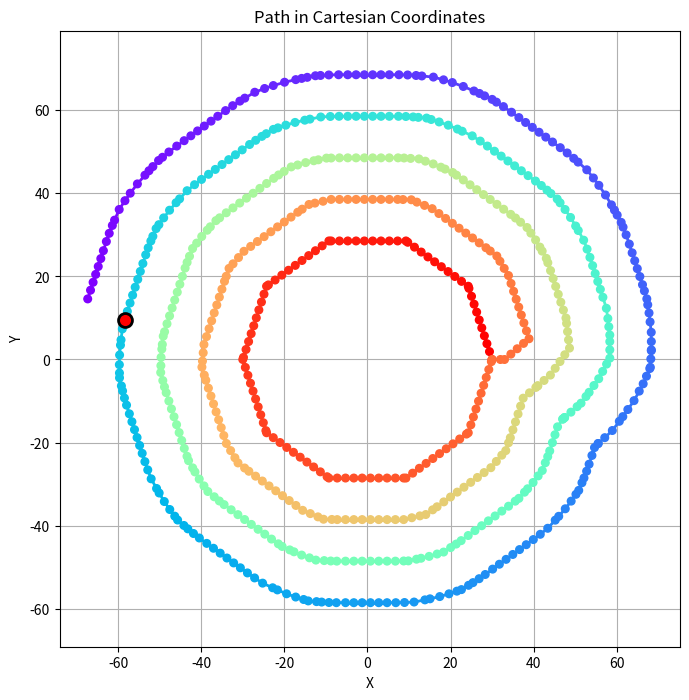

Here is the Python script that generated this plot:
import math
import matplotlib.pyplot as plt
import numpy as np
from dataclasses import dataclass
from typing import List

LINE_SPACING = 10
INTERP_SPACING = 2

@dataclass
class PolarPt:
    r: float
    t: float

@dataclass
class CartesianPt:
    x: float
    y: float

def cartesian_to_polar(pt: CartesianPt) -> PolarPt:
    r = math.sqrt(pt.x**2 + pt.y**2)
    t = math.atan2(pt.y, pt.x)*180/math.pi
    return PolarPt(float(r), float(t))

def polar_to_cartesian(pt: PolarPt) -> CartesianPt:
    t = pt.t*math.pi/180
    x = pt.r * math.cos(t)
    y = pt.r * math.sin(t)
    return CartesianPt(float(x), float(y))

def create_polar_plot(pts: List[PolarPt]):
    # Convert theta from degrees to radians for plotting
    ts_rad = [p.t * math.pi/180 for p in pts]
    rs = [p.r for p in pts]

    # Create polar plot
    plt.figure(figsize=(8, 8))
    ax = plt.subplot(111, projection='polar')
    ax.plot(ts_rad, rs, 'b.-', label='Path')
    ax.set_rmax(300)  # Set maximum radius to 300
    ax.set_rticks([0, 100, 200, 300])  # Set radius ticks
    ax.set_thetagrids(np.arange(0, 360, 45))  # Set theta grid lines every 45 degrees
    ax.grid(True)
    ax.set_title('Path in Polar Coordinates')
    plt.show()

def create_cartesian_plot(pts: List[CartesianPt], highlight_pt: CartesianPt):
    plt.figure(figsize=(8, 8))
    
    # Create rainbow color gradient
    num_pts = len(pts)
    colors = plt.cm.rainbow(np.linspace(1, 0, num_pts))
    
    # Plot each segment with its own color
    for i in range(len(pts)-1):
        xs = [pts[i].x, pts[i+1].x]
        ys = [pts[i].y, pts[i+1].y]
        plt.plot(xs, ys, color=colors[i], linewidth=2)
    
    # Plot individual pts with their colors
    xs = [p.x for p in pts]
    ys = [p.y for p in pts]
    plt.scatter(xs, ys, c=colors, s=30, zorder=5)
    
    # Highlight the specified point
    plt.scatter(highlight_pt.x, highlight_pt.y, c='red', s=100, zorder=10, 
                edgecolors='black', linewidth=2, marker='o')
    
    # Add arrows to show direction
    # for i in range(len(pts)-1):
    #     mid_x = (pts[i].x + pts[i+1].x) / 2
    #     mid_y = (pts[i].y + pts[i+1].y) / 2
        
    #     # Calculate the direction vector
    #     dx = pts[i+1].x - pts[i].x
    #     dy = pts[i+1].y - pts[i].y
        
    #     # Normalize the direction vector
    #     length = math.sqrt(dx*dx + dy*dy)
    #     dx = dx/length
    #     dy = dy/length
        
    #     # Plot the arrow
    #     plt.arrow(mid_x - dx*2, mid_y - dy*2, 
    #              dx*4, dy*4,
    #              head_width=1, head_length=2, fc='black', ec='black')
    
    plt.grid(True)
    plt.axis('equal')  # This ensures the plot is circular
    plt.title('Path in Cartesian Coordinates')
    plt.xlabel('X')
    plt.ylabel('Y')
    plt.show()

def create_random_initial_condition_polar():
    # Generate 10 random radii between 0 and 50
    rs = np.random.uniform(0, 50, 10)
    # Generate 10 random angles between 0 and 360 degrees
    ts = np.random.uniform(0, 360, 10)
    pts = [PolarPt(r=r, t=t) for r, t in zip(rs, ts)]
    return pts

def create_easy_initial_condition_polar():
    # rs = np.random.uniform(50, 70, 10)
    rs = [50]*10
    ts = list(range(0, 360, 36))
    pts = [PolarPt(r=r, t=t) for r, t in zip(rs, ts)]
    # pts.extend([PolarPt(r=50, t=0), PolarPt(r=90, t=0)])
    pts.extend([PolarPt(r=50, t=0)])
    return pts

def create_easy_initial_condition_cartesian() -> List[CartesianPt]:
    pts = []
    for i in range(11):
        x = math.cos(i*math.pi*2/10)*30
        y = math.sin(i*math.pi*2/10)*30
        pts.append(CartesianPt(x, y))
    pts.append(CartesianPt(33, 0))
    return pts

def interpolate_batch(pts: List[CartesianPt], start_ind, end_ind):
    interpolated_pts = [pts[start_ind]]
    
    for i in range(start_ind, end_ind-1):
        interp_line = interpolate_single(pts[i], pts[i+1])
        interpolated_pts.extend(interp_line)
    
    return interpolated_pts

def interpolate_polar(pts: List[PolarPt], distance_between_pts: float) -> List[PolarPt]:
    interpolated_pts = []
    
    for i in range(len(pts)-1):
        # Add the current pt
        interpolated_pts.append(pts[i])
        
        # Convert current and next pts to Cartesian for distance calculation
        curr_cart = polar_to_cartesian(pts[i])
        next_cart = polar_to_cartesian(pts[i+1])
        
        # Calculate the total distance between pts
        dx = next_cart.x - curr_cart.x
        dy = next_cart.y - curr_cart.y
        total_distance = math.sqrt(dx*dx + dy*dy)
        
        # Calculate how many pts we need to add
        num_pts = int(total_distance / distance_between_pts)
        
        # Add the interpolated pts
        for j in range(1, num_pts + 1):
            t = j * distance_between_pts / total_distance
            # Interpolate in Cartesian coordinates
            x = curr_cart.x + t * dx
            y = curr_cart.y + t * dy
            # Convert back to polar
            interpolated_pts.append(cartesian_to_polar(CartesianPt(x, y)))
    
    # Add the final pt
    interpolated_pts.append(pts[-1])
    
    return interpolated_pts

def get_first_pt_polar(pts: List[CartesianPt]) -> CartesianPt:
    pass
    '''Ideas:
    can go anywhere that's one radius away from starting pt
    go "out" from middle by one radius amount, check that not radius hit
    "out" can be in reference to the actual origin or the shape in general.
    can probably get away with actual origin since the shape must necessarily
    include the origin.
    need to be able to kinda sense what's nearby and what direction will get you
    on a nice tangent path.
    we vaguely want to dictate which way the spiral goes, let's say counterclockwise
    for now, so bias towards counterclockwise from current pt
    '''

def get_tangent_slope(p0, p1):
    return (p1.y - p0.y)/(p1.x-p0.x)

def is_direction_towards_origin(pt, dir):
    # Dot product between position vector and direction vector
    dot_product = pt.x * dir.x + pt.y * dir.y
    
    if dot_product > 0:
        return 1  # Away from origin
    elif dot_product < 0:
        return -1  # Towards origin
    else:
        return 0  # Perpendicular

def remove_duplicates(pts):
    duplicates_removed = [pts[0]]
    for i in range(1, len(pts)):
        pt = pts[i]
        prev_pt = pts[i-1]
        if not (pt.x == prev_pt.x and pt.y == prev_pt.y):
            duplicates_removed.append(pt)
    return duplicates_removed

def interpolate_single(p0, p1):
    total_distance = get_dist(p0, p1)
    
    if total_distance < INTERP_SPACING*1.5: # make sure we don't add points which are basically duplicates
        return [p1]
    
    num_pts = math.floor(total_distance / INTERP_SPACING)
    
    pts_to_add = []
    # Add the interpolated pts
    for j in range(1, num_pts + 1):
        t = j * INTERP_SPACING / total_distance
        x = p0.x + t * (p1.x - p0.x)
        y = p0.y + t * (p1.y - p0.y)
        pts_to_add.append(CartesianPt(x, y))
    
    pts_to_add.append(p1)
    return pts_to_add

def get_position_from_target_pt(pts, target_index):
    # Get the target pt and its neighbors
    target_pt = pts[target_index]
    # TODO: handle edge case where there's a line crossing
    # or maybe just transform set of pts to not have line crossing as pre-processing
    prev_pt = pts[target_index - 1]
    next_pt = pts[target_index + 1]
    
    # Average the direction vectors to get the tangent direction
    avg_dir_x = (next_pt.x - prev_pt.x) / 2
    avg_dir_y = (next_pt.y - prev_pt.y) / 2
    
    # Calculate the perpendicular direction (rotate 90 degrees)
    perp_dir_x = -avg_dir_y
    perp_dir_y = avg_dir_x

    if is_direction_towards_origin(target_pt, CartesianPt(perp_dir_x, perp_dir_y)):
        perp_dir_x = -perp_dir_x
        perp_dir_y = -perp_dir_y
    
    # Normalize the perpendicular direction to get a unit vector
    magnitude = math.sqrt(perp_dir_x*perp_dir_x + perp_dir_y*perp_dir_y)
    unit_perp_x = perp_dir_x / magnitude
    unit_perp_y = perp_dir_y / magnitude
    
    target_pos = CartesianPt(
            x = target_pt.x + unit_perp_x * LINE_SPACING, 
            y = target_pt.y + unit_perp_y * LINE_SPACING
    )

    return target_pos

def get_dist(p0, p1):
    return math.sqrt((p1.x - p0.x)**2 + (p1.y - p0.y)**2)

def check_for_collision_efficient(pts, proposed_pt):
    """
    Efficiently check if any point in pts is within LINE_SPACING of proposed_pt.
    Uses a grid-based spatial data structure for O(1) average case lookup.
    """
    # Create a grid where each cell is LINE_SPACING x LINE_SPACING
    # This ensures points in the same cell are within LINE_SPACING of each other
    grid = {}
    
    # Build the spatial index for existing points
    for pt in pts:
        # Calculate grid coordinates
        grid_x = int(pt.x / LINE_SPACING)
        grid_y = int(pt.y / LINE_SPACING)
        
        # Add point to all neighboring cells (including diagonal neighbors)
        # This handles edge cases where points are near cell boundaries
        for dx in [-1, 0, 1]:
            for dy in [-1, 0, 1]:
                cell_key = (grid_x + dx, grid_y + dy)
                if cell_key not in grid:
                    grid[cell_key] = []
                grid[cell_key].append(pt)
    
    # Check if proposed point collides with any existing points
    proposed_grid_x = int(proposed_pt.x / LINE_SPACING)
    proposed_grid_y = int(proposed_pt.y / LINE_SPACING)
    
    # Check the cell where proposed point would be placed and neighboring cells
    for dx in [-1, 0, 1]:
        for dy in [-1, 0, 1]:
            cell_key = (proposed_grid_x + dx, proposed_grid_y + dy)
            if cell_key in grid:
                for existing_pt in grid[cell_key]:
                    if get_dist(proposed_pt, existing_pt) < LINE_SPACING:
                        return True  # Collision detected
    
    return False  # No collision

def check_for_collision(pts, proposed_pt):
    trailing_grace = 2*LINE_SPACING/INTERP_SPACING #TODO: this needs work
    for pt in pts[:-1*int(trailing_grace)]:
        if get_dist(pt, proposed_pt) < LINE_SPACING-.001: #deal with floating point errors
            return True
    return False

def get_next_legal_target(pts, test_ind):
    current_pt = pts[-1]
    
    found_target = False
    while not found_target:
        test_position = get_position_from_target_pt(pts, test_ind)
        if not check_for_collision(pts, test_position):
            return test_ind, test_position
        test_ind += 1



pts = create_easy_initial_condition_cartesian()
pts = interpolate_batch(pts, 0, len(pts)) 
target_pt_ind = 1
while target_pt_ind <500:
    try:
        print("---------")
        next_pt = get_position_from_target_pt(pts, target_pt_ind)
        if check_for_collision(pts, next_pt):
            print("collision detected")
            target_pt_ind, next_pt = get_next_legal_target(pts, target_pt_ind)
        else:
            target_pt_ind += 1
        next_pts_interp = interpolate_single(pts[-1], next_pt)
        print(f"target_pt {target_pt_ind}: {pts[target_pt_ind]}")
        print(f"base pt: {pts[-1]} | going to pt {next_pt}")
        print(f"next_pts_interp: {next_pts_interp}")
        pts.extend(next_pts_interp)
    except Exception as e:
        print(f"Failed on target pt {pts[target_pt_ind]} with error {str(e)}")
        break

create_cartesian_plot(pts, pts[target_pt_ind])

# pts = create_easy_initial_condition_polar()
# pts = interpolate_polar(pts, 10)
# create_polar_plot(pts)
